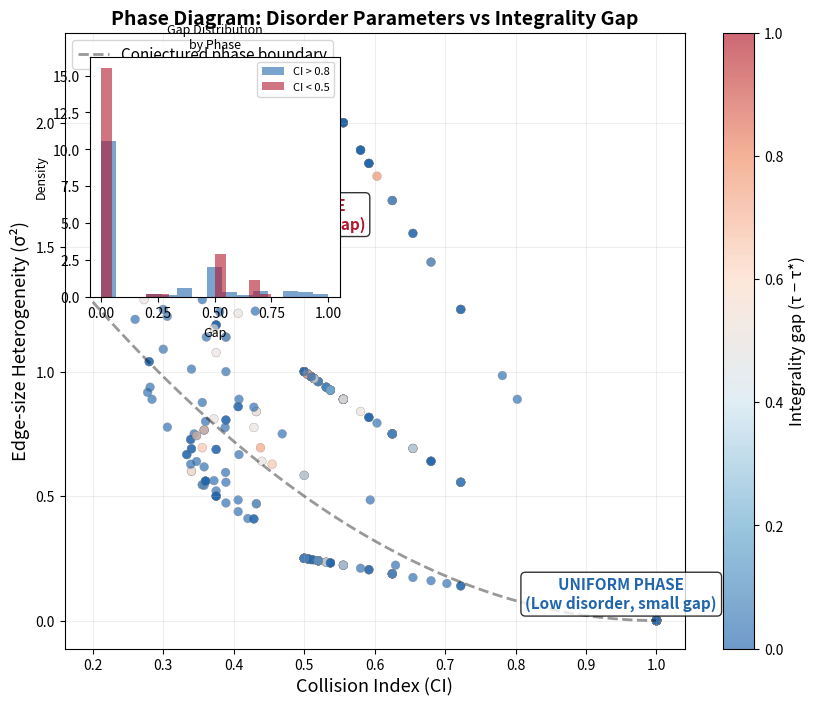

Reproduce this figure in Python.
#!/usr/bin/env python3
"""
Visualization: Phase Diagram — Disorder vs Integrality Gap

Creates a 2D phase diagram showing regions of (collision_index, heterogeneity)
space colored by the typical integrality gap. This illustrates the conjectured
phase transition: the "uniform phase" (CI ≈ 1, het ≈ 0) has small gaps, while
the "disordered phase" (CI << 1, het >> 0) has large gaps.

Inspired by statistical mechanics phase diagrams where disorder parameters
control macroscopic behavior.
"""

import itertools
import random
import math
from collections import Counter
import numpy as np
import matplotlib.pyplot as plt
from matplotlib.colors import LinearSegmentedColormap


# ── Self-contained computations ──────────────────────────────────────

def edge_heterogeneity(edges):
    if not edges:
        return 0.0
    sizes = [len(e) for e in edges]
    mean = sum(sizes) / len(sizes)
    return sum((s - mean) ** 2 for s in sizes) / len(sizes)

def collision_index(edges):
    if not edges:
        return 1.0
    sizes = [len(e) for e in edges]
    n = len(sizes)
    counts = Counter(sizes)
    return sum((c / n) ** 2 for c in counts.values())

def transversal_number_exact(n_v, edges):
    for size in range(n_v + 1):
        for S in itertools.combinations(range(n_v), size):
            S_set = set(S)
            if all(S_set & e for e in edges):
                return size
    return n_v

def fractional_transversal_lp(n_v, edges):
    try:
        from scipy.optimize import linprog
        c = np.ones(n_v)
        A_ub = [[-1 if v in e else 0 for v in range(n_v)] for e in edges]
        b_ub = [-1] * len(edges)
        bounds = [(0, 1)] * n_v
        result = linprog(c, A_ub=A_ub, b_ub=b_ub, bounds=bounds, method='highs')
        if result.success:
            return result.fun
    except ImportError:
        pass
    return 0.0


# ── Generate data ────────────────────────────────────────────────────

random.seed(123)
n_v = 10
n_trials = 500

data_ci, data_het, data_gap, data_cgap = [], [], [], []

# Sample with various size distributions to cover the phase space
size_configs = [
    [2],       # uniform-2
    [3],       # uniform-3
    [4],       # uniform-4
    [2, 3],    # two-level
    [2, 4],    # two-level wide
    [2, 5],    # two-level wider
    [3, 5],    # two-level
    [2, 3, 4], # three-level
    [2, 3, 4, 5],  # four-level
    [2, 3, 5],     # three-level sparse
]

for config in size_configs:
    for _ in range(n_trials // len(size_configs)):
        n_e = random.randint(4, 12)
        edges = set()
        for _ in range(n_e * 3):
            k = random.choice(config)
            k = min(k, n_v)
            e = frozenset(random.sample(range(n_v), k))
            edges.add(e)
            if len(edges) >= n_e:
                break
        edges = list(edges)
        if not edges:
            continue

        ci = collision_index(edges)
        het = edge_heterogeneity(edges)
        tau = transversal_number_exact(n_v, edges)
        tau_star = fractional_transversal_lp(n_v, edges)
        gap = tau - tau_star
        cgap = tau - math.ceil(tau_star - 1e-9)

        data_ci.append(ci)
        data_het.append(het)
        data_gap.append(gap)
        data_cgap.append(cgap)


# ── Plot ─────────────────────────────────────────────────────────────

fig, ax = plt.subplots(1, 1, figsize=(10, 8))

# Custom colormap: blue (low gap) → yellow → red (high gap)
colors_custom = ['#2166ac', '#67a9cf', '#d1e5f0', '#fddbc7', '#ef8a62', '#b2182b']
cmap = LinearSegmentedColormap.from_list('gap_phase', colors_custom)

sc = ax.scatter(data_ci, data_het, c=data_gap, cmap=cmap,
                alpha=0.65, s=40, edgecolors='gray', linewidths=0.3,
                vmin=0, vmax=max(data_gap) if data_gap else 3)

# Add phase boundary annotation
ax.annotate('UNIFORM PHASE\n(Low disorder, small gap)',
            xy=(0.95, 0.05), fontsize=11, color='#2166ac',
            fontweight='bold', ha='center',
            bbox=dict(boxstyle='round,pad=0.3', facecolor='white', alpha=0.8))

ax.annotate('DISORDERED PHASE\n(High disorder, large gap)',
            xy=(0.45, max(data_het)*0.7 if data_het else 1),
            fontsize=11, color='#b2182b', fontweight='bold', ha='center',
            bbox=dict(boxstyle='round,pad=0.3', facecolor='white', alpha=0.8))

# Add conjectured phase boundary
ci_line = np.linspace(0.2, 1.0, 100)
het_boundary = 2 * (1 - ci_line) ** 2  # illustrative boundary
ax.plot(ci_line, het_boundary, 'k--', alpha=0.4, linewidth=2,
        label='Conjectured phase boundary')

ax.set_xlabel('Collision Index (CI)', fontsize=13)
ax.set_ylabel('Edge-size Heterogeneity (σ²)', fontsize=13)
ax.set_title('Phase Diagram: Disorder Parameters vs Integrality Gap',
             fontsize=14, fontweight='bold')

cbar = plt.colorbar(sc, ax=ax)
cbar.set_label('Integrality gap (τ − τ*)', fontsize=12)

ax.legend(fontsize=11, loc='upper left')
ax.grid(True, alpha=0.2)

# Inset: histogram of gaps by phase
ax_inset = fig.add_axes([0.15, 0.55, 0.25, 0.3])
uniform_gaps = [g for ci, g in zip(data_ci, data_gap) if ci > 0.8]
disordered_gaps = [g for ci, g in zip(data_ci, data_gap) if ci < 0.5]
if uniform_gaps:
    ax_inset.hist(uniform_gaps, bins=15, alpha=0.6, color='#2166ac',
                  label='CI > 0.8', density=True)
if disordered_gaps:
    ax_inset.hist(disordered_gaps, bins=15, alpha=0.6, color='#b2182b',
                  label='CI < 0.5', density=True)
ax_inset.set_xlabel('Gap', fontsize=9)
ax_inset.set_ylabel('Density', fontsize=9)
ax_inset.legend(fontsize=8)
ax_inset.set_title('Gap Distribution\nby Phase', fontsize=9)

plt.savefig('phase_diagram.png', dpi=150, bbox_inches='tight')
print("Saved: phase_diagram.png")
